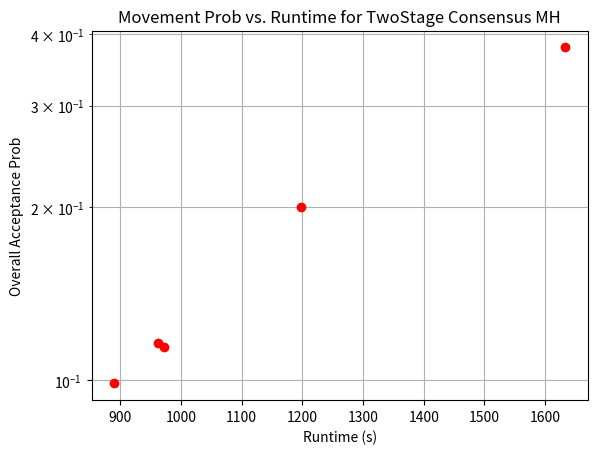

This figure's Python source:
import numpy as np
import matplotlib.pyplot as plt

def create_twostage_graph():
	# TWOSTAGE EXPERIMENTS
	a_values = [25, 50, 100, 200, 400, 800]
	stage1 = [0.4933103095991132, 0.5004416695097389, 0.5250006816810493, 0.5235559809545289, 0.539373545843072, 0.5656178866829019]
	stage2 = [0.1256666564176448, 0.1583981529023995, 0.23658292244702125, 0.2960614678024625, 0.336405592137026, 0.4166186498676749]
	runtime = [1078.2951107025146, 1110.8098561763763, 1194.8087124824524, 1243.695076227188, 1366.0374834537506, 1599.229983329773]

	overall_probs = np.array(stage1) * np.array(stage2)
	runtime = np.array(runtime)

	plt.title(r"Movement Prob vs. Runtime for TwoStage MH")
	plt.plot(runtime, overall_probs, 'ro')
	plt.xlabel("Runtime (s)")
	plt.ylabel("Overall Acceptance Prob")
	plt.yscale('log')
	plt.grid(which='both')

	plt.show()

def create_twostage_consensus_graph():
	# TWOSTAGE CONSENSUS EXPERIMENTS
	a_values = [25000, 50000, 100000, 200000, 400000]
	a25 = 0.4747198776398046 * 0.2630494739790234 * 0.4861585006258002 * 0.2497285382250225 * 0.5003724695619141 * 0.067107837219129 * 0.6209470969010319 * 0.2999147351556372
	a50 = 0.489444122460068 * 0.194001019186052 * 0.485077927827478 * 0.413064198699117 * 0.528880383183169 * 0.161410992106556 * 0.636588556105735 * 0.165072302846126
	a100 = 0.3837567425957481 * 0.2251021471767946 * 0.3869661294900969 * 0.2346037272613598 * 0.4242346827797313 * 0.2511783160993547 * 0.5651532652169317 * 0.3832116874117947
	a200 = 0.277921944545746 * 0.387378394849171 * 0.507745231919746 * 0.359054449603004 * 0.497744731770751 * 0.329298435207612 * 0.547544036216916 * 0.902967714184304
	a400 = 0.3274950968891525 * 0.9515793387220131 * 0.3745122840502662 * 0.9171741150827064 * 0.4072570279668914 * 0.8219715325683773 * 0.6254123206768055 * 0.9222163604053927
	runtime = [890.1595799922943, 971.321751594543, 961.3268551826477, 1197.530149936676, 1633.284071683883]

	a_values = np.array(a_values)
	overall_probs = np.power(np.array([a25, a50, a100, a200, a400]), .25)
	runtime = np.array(runtime)

	plt.title(r"Movement Prob vs. Runtime for TwoStage Consensus MH")
	plt.plot(runtime, overall_probs, 'ro')
	plt.xlabel("Runtime (s)")
	plt.ylabel("Overall Acceptance Prob")
	plt.yscale('log')
	plt.grid(which='both')

	plt.show()

if __name__ == "__main__":
	create_twostage_consensus_graph()
